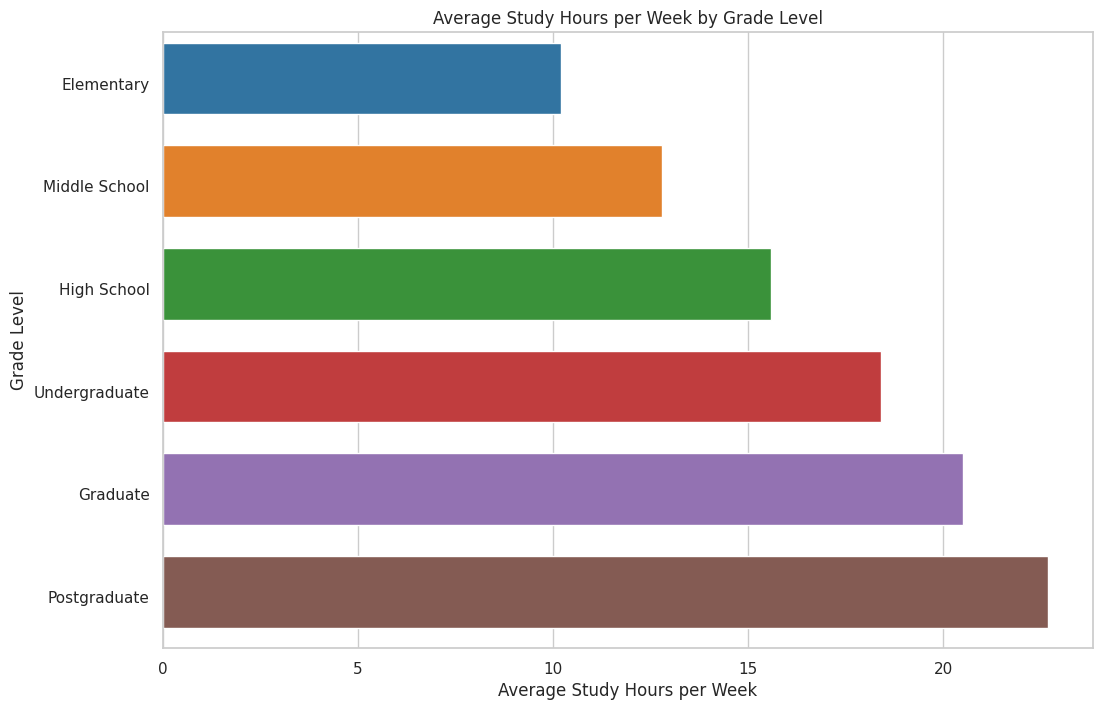

Generate this figure with matplotlib:

import seaborn as sns
import pandas as pd
import matplotlib.pyplot as plt

data = {
    "Grade Level": ["Elementary", "Middle School", "High School", "Undergraduate", "Graduate", "Postgraduate"],
    "Average Study Hours per Week": [10.2, 12.8, 15.6, 18.4, 20.5, 22.7]
}

df = pd.DataFrame(data)

plt.figure(figsize=(12, 8))
sns.set_theme(style="whitegrid")
ax = sns.barplot(
    x="Average Study Hours per Week",
    y="Grade Level",
    data=df,
    palette=["#1f77b4", "#ff7f0e", "#2ca02c", "#d62728", "#9467bd", "#8c564b"],
    dodge=False,
    orient="h"
)

for bar in ax.patches:
    bar.set_height(0.7)

ax.set_xlabel("Average Study Hours per Week")
ax.set_title("Average Study Hours per Week by Grade Level")

plt.show()
